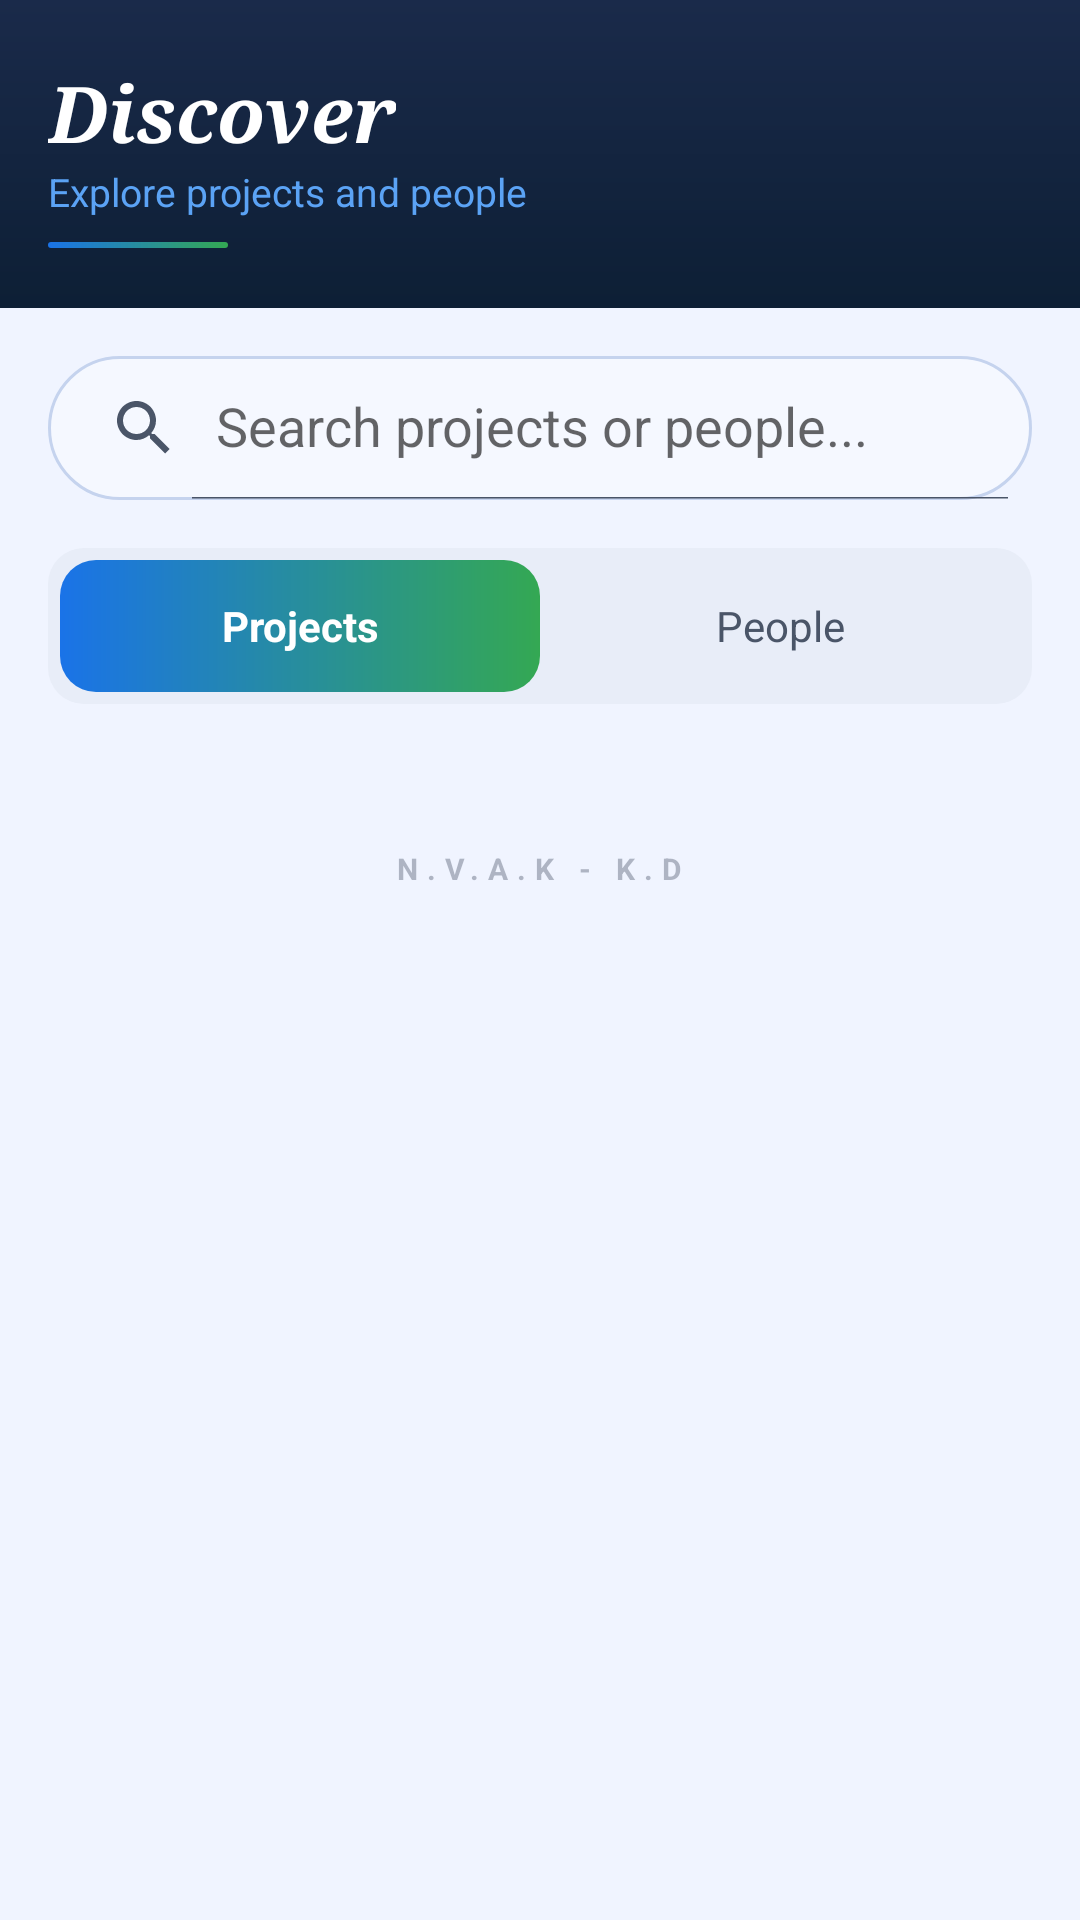

This screen was rendered from an Android layout file. Write that file and the resources it references.
<!-- AndroidManifest.xml: application theme Theme.SkillBridge -->
<!-- res/layout/fragment_search.xml -->
<?xml version="1.0" encoding="utf-8"?>
<androidx.coordinatorlayout.widget.CoordinatorLayout xmlns:android="http://schemas.android.com/apk/res/android"
    xmlns:app="http://schemas.android.com/apk/res-auto"
    xmlns:tools="http://schemas.android.com/tools"
    android:layout_width="match_parent"
    android:layout_height="match_parent"
    android:background="@color/screen_bg">

    <androidx.core.widget.NestedScrollView
        android:layout_width="match_parent"
        android:layout_height="match_parent"
        android:fillViewport="true">

        <LinearLayout
            android:layout_width="match_parent"
            android:layout_height="wrap_content"
            android:orientation="vertical">

            
            <LinearLayout
                android:layout_width="match_parent"
                android:layout_height="wrap_content"
                android:background="@drawable/bg_header"
                android:orientation="vertical"
                android:paddingHorizontal="16dp"
                android:paddingVertical="20dp">

                <TextView
                    android:layout_width="wrap_content"
                    android:layout_height="wrap_content"
                    android:fontFamily="serif"
                    android:text="@string/discover"
                    android:textColor="#FFFFFF"
                    android:textSize="26sp"
                    android:textStyle="bold|italic" />

                <TextView
                    android:layout_width="wrap_content"
                    android:layout_height="wrap_content"
                    android:text="@string/explore_projects_people"
                    android:textColor="#5BA3F5"
                    android:textSize="13sp" />

                <View
                    android:layout_width="60dp"
                    android:layout_height="2dp"
                    android:layout_marginTop="8dp"
                    android:background="@drawable/btn_apply_gradient" />
            </LinearLayout>

            
            <androidx.appcompat.widget.SearchView
                android:id="@+id/sv_search"
                android:layout_width="match_parent"
                android:layout_height="wrap_content"
                android:layout_margin="16dp"
                android:background="@drawable/bg_search_bar"
                app:iconifiedByDefault="false"
                app:queryHint="@string/search_hint" />

            
            <LinearLayout
                android:layout_width="match_parent"
                android:layout_height="wrap_content"
                android:layout_marginHorizontal="16dp"
                android:background="@drawable/tab_inactive"
                android:orientation="horizontal"
                android:padding="4dp">

                <TextView
                    android:id="@+id/tab_projects"
                    android:layout_width="0dp"
                    android:layout_height="44dp"
                    android:layout_weight="1"
                    android:background="@drawable/tab_active"
                    android:gravity="center"
                    android:text="@string/projects"
                    android:textColor="#FFFFFF"
                    android:textStyle="bold" />

                <TextView
                    android:id="@+id/tab_people"
                    android:layout_width="0dp"
                    android:layout_height="44dp"
                    android:layout_weight="1"
                    android:background="@android:color/transparent"
                    android:gravity="center"
                    android:text="@string/people"
                    android:textColor="@color/text_secondary" />
            </LinearLayout>

            <androidx.recyclerview.widget.RecyclerView
                android:id="@+id/rv_results"
                android:layout_width="match_parent"
                android:layout_height="wrap_content"
                android:clipToPadding="false"
                android:paddingBottom="24dp" />

            <TextView
                android:id="@+id/tv_empty"
                android:layout_width="wrap_content"
                android:layout_height="wrap_content"
                android:layout_gravity="center"
                android:layout_marginTop="48dp"
                android:text="@string/no_results_found"
                android:textColor="@color/text_secondary"
                android:visibility="gone" />

            
            <TextView
                android:layout_width="wrap_content"
                android:layout_height="wrap_content"
                android:layout_gravity="center_horizontal"
                android:layout_marginTop="24dp"
                android:layout_marginBottom="100dp"
                android:alpha="0.4"
                android:letterSpacing="0.3"
                android:text="@string/trademark"
                android:textColor="@color/text_secondary"
                android:textSize="10sp"
                android:textStyle="bold" />

        </LinearLayout>
    </androidx.core.widget.NestedScrollView>

</androidx.coordinatorlayout.widget.CoordinatorLayout>
<!-- resources referenced by this layout -->
<resources>
  <color name="screen_bg">#F0F4FF</color>
  <color name="text_secondary">#4A5568</color>
  <!-- drawable bg_header (drawable) -->
  <?xml version="1.0" encoding="utf-8"?>
  <shape xmlns:android="http://schemas.android.com/apk/res/android">
      <gradient
          android:angle="270"
          android:endColor="@color/header_end"
          android:startColor="@color/header_start"
          android:type="linear" />
  </shape>
  <!-- drawable bg_search_bar (drawable) -->
  <?xml version="1.0" encoding="utf-8"?>
  <shape xmlns:android="http://schemas.android.com/apk/res/android">
      <solid android:color="@color/input_bg" />
      <corners android:radius="28dp" />
      <stroke
          android:width="1dp"
          android:color="@color/input_stroke" />
  </shape>
  <!-- drawable btn_apply_gradient (drawable) -->
  <?xml version="1.0" encoding="utf-8"?>
  <shape xmlns:android="http://schemas.android.com/apk/res/android">
      <gradient
          android:angle="0"
          android:endColor="#34A853"
          android:startColor="#1A73E8"
          android:type="linear" />
      <corners android:radius="24dp" />
  </shape>
  <!-- drawable tab_active (drawable) -->
  <?xml version="1.0" encoding="utf-8"?>
  <shape xmlns:android="http://schemas.android.com/apk/res/android">
      <gradient
          android:angle="0"
          android:endColor="#34A853"
          android:startColor="#1A73E8"
          android:type="linear" />
      <corners android:radius="12dp" />
  </shape>
  <!-- drawable tab_inactive (drawable) -->
  <?xml version="1.0" encoding="utf-8"?>
  <shape xmlns:android="http://schemas.android.com/apk/res/android">
      <solid android:color="@color/tab_inactive_bg" />
      <corners android:radius="12dp" />
  </shape>
  <string name="discover">Discover</string>
  <string name="explore_projects_people">Explore projects and people</string>
  <string name="no_results_found">No results found</string>
  <string name="people">People</string>
  <string name="projects">Projects</string>
  <string name="search_hint">Search projects or people...</string>
  <string name="trademark">N.V.A.K - K.D</string>
  <style name="Theme.SkillBridge" parent="Theme.MaterialComponents.DayNight.NoActionBar">
          <item name="colorPrimary">@color/brand_blue</item>
          <item name="colorPrimaryVariant">#0D47A1</item>
          <item name="colorSecondary">@color/brand_green</item>
          <item name="colorSecondaryVariant">#1E7E34</item>
          <item name="android:windowBackground">@color/screen_bg</item>
          <item name="android:statusBarColor">@color/toolbar_dark</item>
          <item name="android:navigationBarColor">@color/toolbar_dark</item>
          <item name="android:windowLightStatusBar">false</item>
          <item name="android:textColorPrimary">@color/text_primary</item>
          <item name="android:textColorSecondary">@color/text_secondary</item>
          <item name="colorSurface">@color/card_bg</item>
          <item name="colorOnSurface">@color/text_primary</item>
          <item name="android:colorBackground">@color/screen_bg</item>
          <item name="colorOnBackground">@color/text_primary</item>
      </style>
  <color name="header_end">#0D1F35</color>
  <color name="header_start">#1A2A4A</color>
  <color name="input_bg">#F5F8FF</color>
  <color name="input_stroke">#C5D3EE</color>
  <color name="tab_inactive_bg">#E8EDF8</color>
  <color name="brand_blue">#1A73E8</color>
  <color name="brand_green">#34A853</color>
  <color name="toolbar_dark">#0A1628</color>
  <color name="text_primary">#0D1B2A</color>
  <color name="card_bg">#FFFFFF</color>
</resources>
